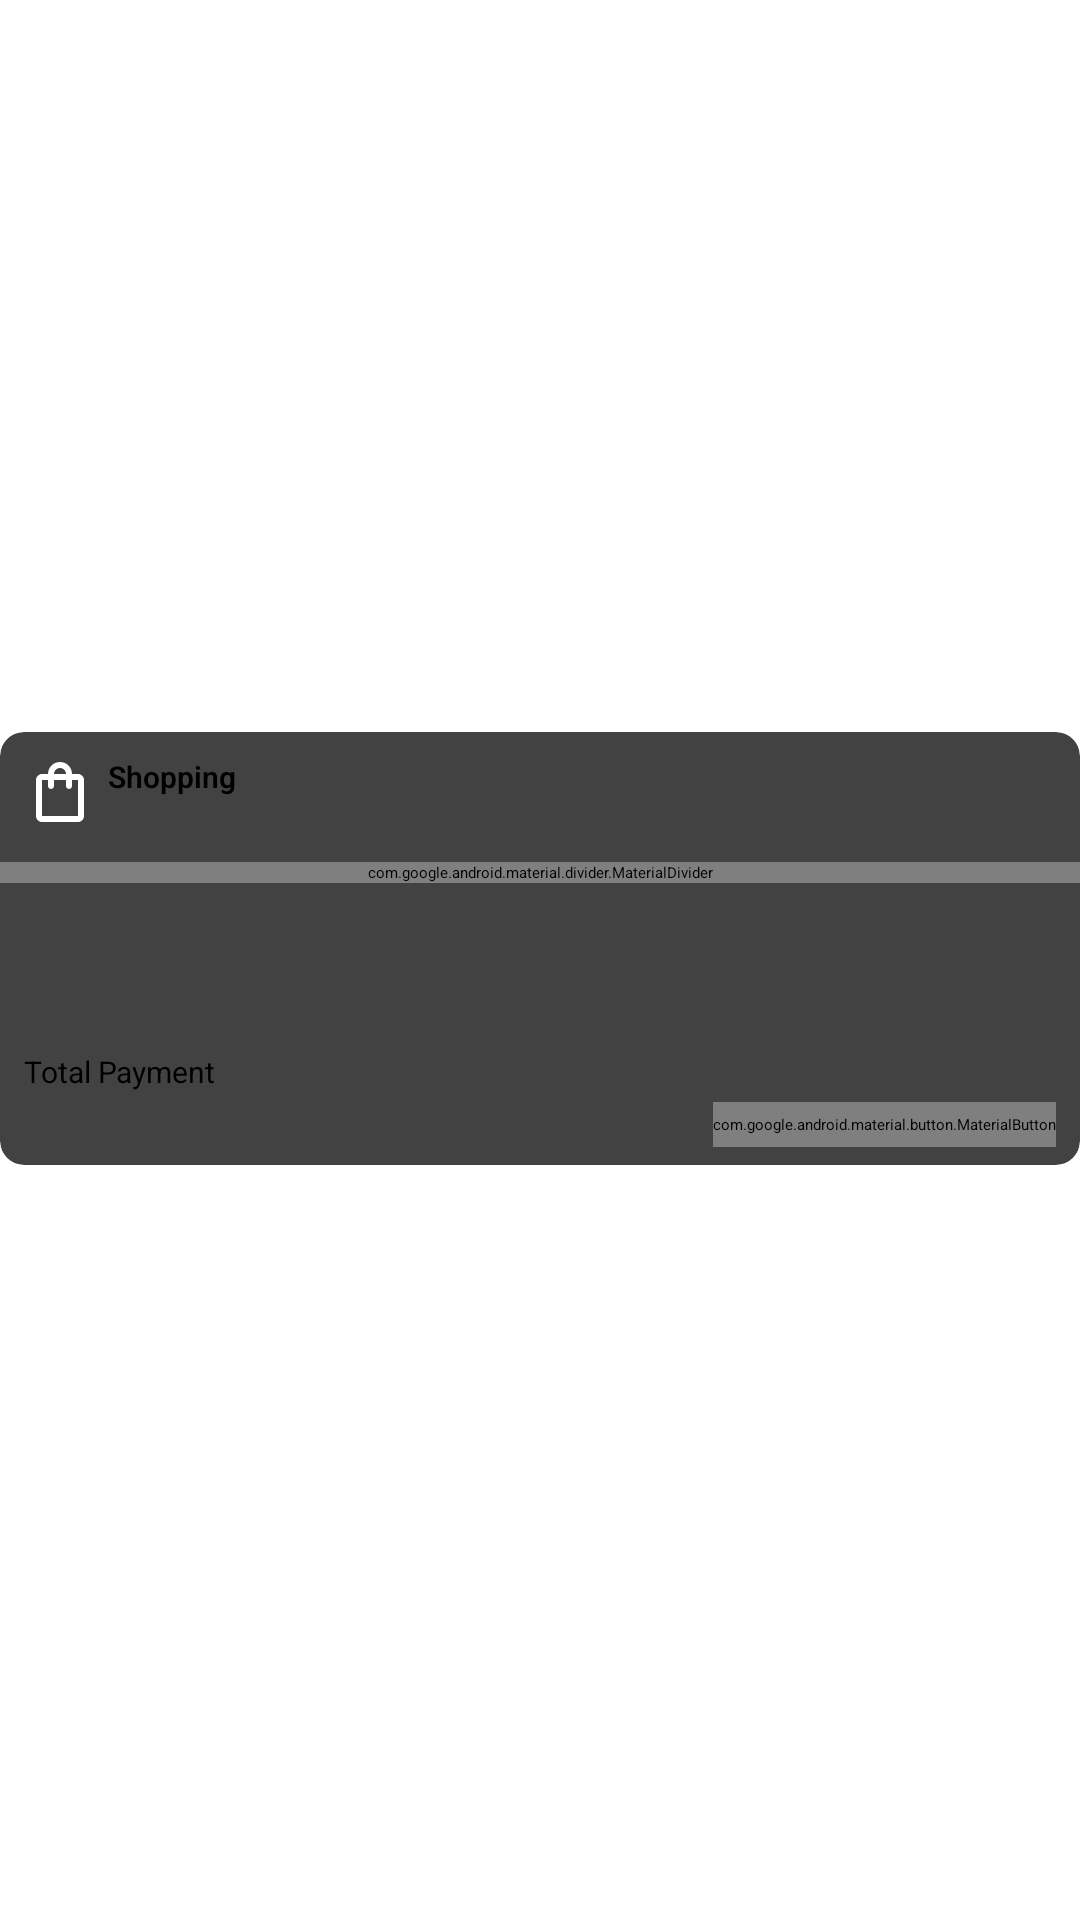

Produce the Android XML layout that renders to this screen, including the resource entries it uses.
<!-- AndroidManifest.xml: application theme Theme.MyApp.MySplash -->
<!-- res/layout/transaction_item_layout.xml -->
<?xml version="1.0" encoding="utf-8"?>
<androidx.constraintlayout.widget.ConstraintLayout xmlns:android="http://schemas.android.com/apk/res/android"
    xmlns:app="http://schemas.android.com/apk/res-auto"
    xmlns:tools="http://schemas.android.com/tools"
    android:layout_width="match_parent"
    android:layout_height="wrap_content"
    android:layout_marginBottom="8dp">

    <androidx.cardview.widget.CardView
        android:layout_width="match_parent"
        android:layout_height="wrap_content"
        android:layout_marginBottom="8dp"
        android:elevation="3dp"
        app:cardCornerRadius="8dp"
        app:layout_constraintBottom_toBottomOf="parent"
        app:layout_constraintTop_toTopOf="parent">

        <androidx.constraintlayout.widget.ConstraintLayout
            android:layout_width="match_parent"
            android:layout_height="match_parent">

            <ImageView
                android:id="@+id/iv_shopping_bag"
                android:layout_width="wrap_content"
                android:layout_height="wrap_content"
                android:layout_marginStart="8dp"
                android:layout_marginTop="8dp"
                android:src="@drawable/outline_shopping_bag_24"
                app:layout_constraintStart_toStartOf="parent"
                app:layout_constraintTop_toTopOf="parent" />

            <TextView
                android:id="@+id/tv_shopping"
                android:layout_width="wrap_content"
                android:layout_height="wrap_content"
                android:layout_marginStart="4dp"
                android:layout_marginTop="8dp"
                android:text="@string/shopping"
                android:textFontWeight="600"
                android:textSize="10sp"
                app:layout_constraintStart_toEndOf="@id/iv_shopping_bag"
                app:layout_constraintTop_toTopOf="parent" />

            <TextView
                android:id="@+id/tv_date"
                android:layout_width="wrap_content"
                android:layout_height="wrap_content"
                android:layout_marginStart="4dp"
                android:textFontWeight="400"
                android:textSize="10sp"
                app:layout_constraintStart_toEndOf="@id/iv_shopping_bag"
                app:layout_constraintTop_toBottomOf="@id/tv_shopping"
                tools:text="4 Jun 2023" />

            <TextView
                android:id="@+id/tv_finish"
                android:layout_width="wrap_content"
                android:layout_height="wrap_content"
                android:layout_marginEnd="8dp"
                android:background="@drawable/background_text_finish_transaction"
                android:paddingHorizontal="4dp"
                android:paddingVertical="2dp"
                android:text="@string/finish"
                android:textColor="?attr/colorPrimary"
                android:textSize="10sp"
                app:layout_constraintBottom_toTopOf="@id/divider"
                app:layout_constraintEnd_toEndOf="parent"
                app:layout_constraintTop_toTopOf="parent" />

            <com.google.android.material.divider.MaterialDivider
                android:id="@+id/divider"
                android:layout_width="match_parent"
                android:layout_height="wrap_content"
                android:layout_marginTop="8dp"
                app:layout_constraintTop_toBottomOf="@id/tv_date" />

            <androidx.cardview.widget.CardView
                android:id="@+id/cv_image"
                android:layout_width="wrap_content"
                android:layout_height="wrap_content"
                android:layout_marginStart="8dp"
                android:layout_marginTop="8dp"
                app:cardCornerRadius="8dp"
                app:layout_constraintStart_toStartOf="parent"
                app:layout_constraintTop_toBottomOf="@id/divider">

                <ImageView
                    android:id="@+id/iv_product"
                    android:layout_width="40dp"
                    android:layout_height="40dp"
                    android:src="@drawable/product_image_placeholder" />
            </androidx.cardview.widget.CardView>


            <TextView
                android:id="@+id/tv_product"
                android:layout_width="0dp"
                android:layout_height="wrap_content"
                android:layout_marginStart="8dp"
                android:layout_marginTop="8dp"
                android:layout_marginEnd="36dp"
                android:maxLines="1"
                android:textFontWeight="500"
                android:textSize="14sp"
                app:layout_constraintEnd_toEndOf="parent"
                app:layout_constraintStart_toEndOf="@id/cv_image"
                app:layout_constraintTop_toBottomOf="@id/divider"
                tools:text="Lenovo Legion 7 16 I7 11800 16GB 1TB SSD.." />

            <TextView
                android:id="@+id/tv_total_item"
                android:layout_width="wrap_content"
                android:layout_height="wrap_content"
                android:textFontWeight="400"
                android:textSize="10sp"
                app:layout_constraintStart_toStartOf="@id/tv_product"
                app:layout_constraintTop_toBottomOf="@id/tv_product"
                tools:text="1 barang" />

            <TextView
                android:id="@+id/tv_total_payment"
                android:layout_width="wrap_content"
                android:layout_height="wrap_content"
                android:layout_marginTop="8dp"
                android:text="@string/total_payment"
                android:textSize="10sp"
                app:layout_constraintStart_toStartOf="@id/cv_image"
                app:layout_constraintTop_toBottomOf="@id/cv_image" />

            <TextView
                android:id="@+id/tv_transaction_total_item"
                android:layout_width="wrap_content"
                android:layout_height="wrap_content"
                android:layout_marginBottom="8dp"
                android:textFontWeight="600"
                android:textSize="12sp"
                app:layout_constraintBottom_toBottomOf="parent"
                app:layout_constraintStart_toStartOf="@id/tv_total_payment"
                app:layout_constraintTop_toBottomOf="@id/tv_total_payment"
                tools:text="Rp23.499.000" />

            <com.google.android.material.button.MaterialButton
                android:id="@+id/btn_review"
                android:layout_width="wrap_content"
                android:layout_height="wrap_content"
                android:layout_marginEnd="8dp"
                android:layout_marginBottom="6dp"
                android:insetTop="0dp"
                android:insetBottom="0dp"
                android:minWidth="0dp"
                android:minHeight="0dp"
                android:paddingVertical="4dp"
                android:text="@string/review_transaction"
                android:textSize="12sp"
                app:layout_constraintBottom_toBottomOf="parent"
                app:layout_constraintEnd_toEndOf="parent" />


        </androidx.constraintlayout.widget.ConstraintLayout>


    </androidx.cardview.widget.CardView>

</androidx.constraintlayout.widget.ConstraintLayout>
<!-- resources referenced by this layout -->
<resources>
  <!-- drawable background_text_finish_transaction (drawable) -->
  <?xml version="1.0" encoding="utf-8"?>
  <selector xmlns:android="http://schemas.android.com/apk/res/android">
      <item>
          <shape>
              <solid android:color="?attr/colorPrimaryContainer" />
              <corners android:radius="4dp" />
          </shape>
      </item>
  </selector>
  <!-- drawable outline_shopping_bag_24 (drawable) -->
  <vector xmlns:android="http://schemas.android.com/apk/res/android"
      android:width="24dp"
      android:height="24dp"
      android:tint="?attr/colorOnSurface"
      android:viewportWidth="24"
      android:viewportHeight="24">
      <path
          android:fillColor="@android:color/white"
          android:pathData="M18,6h-2c0,-2.21 -1.79,-4 -4,-4S8,3.79 8,6H6C4.9,6 4,6.9 4,8v12c0,1.1 0.9,2 2,2h12c1.1,0 2,-0.9 2,-2V8C20,6.9 19.1,6 18,6zM12,4c1.1,0 2,0.9 2,2h-4C10,4.9 10.9,4 12,4zM18,20H6V8h2v2c0,0.55 0.45,1 1,1s1,-0.45 1,-1V8h4v2c0,0.55 0.45,1 1,1s1,-0.45 1,-1V8h2V20z" />
  </vector>
  <string name="finish">Finish</string>
  <string name="review_transaction">Review</string>
  <string name="shopping">Shopping</string>
  <string name="total_payment">Total Payment</string>
  <style name="Theme.MyApp.MySplash" parent="Theme.SplashScreen">
          <item name="windowSplashScreenAnimatedIcon">@drawable/animated_logo</item>
          <item name="postSplashScreenTheme">@style/Base.Theme.Ecommerce</item>
      </style>
  <!-- drawable animated_logo (drawable) -->
  <?xml version="1.0" encoding="utf-8"?>
  <animated-vector xmlns:android="http://schemas.android.com/apk/res/android"
      android:drawable="@drawable/splashscreensvg">
  
      <target
          android:animation="@animator/logo_animator"
          android:name="animationGroup"/>
  
  </animated-vector>
  <style name="Base.Theme.Ecommerce" parent="Theme.Material3.Light.NoActionBar">
          <item name="android:windowLightStatusBar">true</item>
          <item name="android:statusBarColor">?attr/colorSurface</item>
          <item name="fontFamily">@font/poppinsregular</item>
          <item name="colorSurface">@color/md_theme_light_surface</item>
          <item name="android:windowBackground">?attr/colorSurface</item>
  
      </style>
  <color name="md_theme_light_surface">#FFFFFF</color>
</resources>
